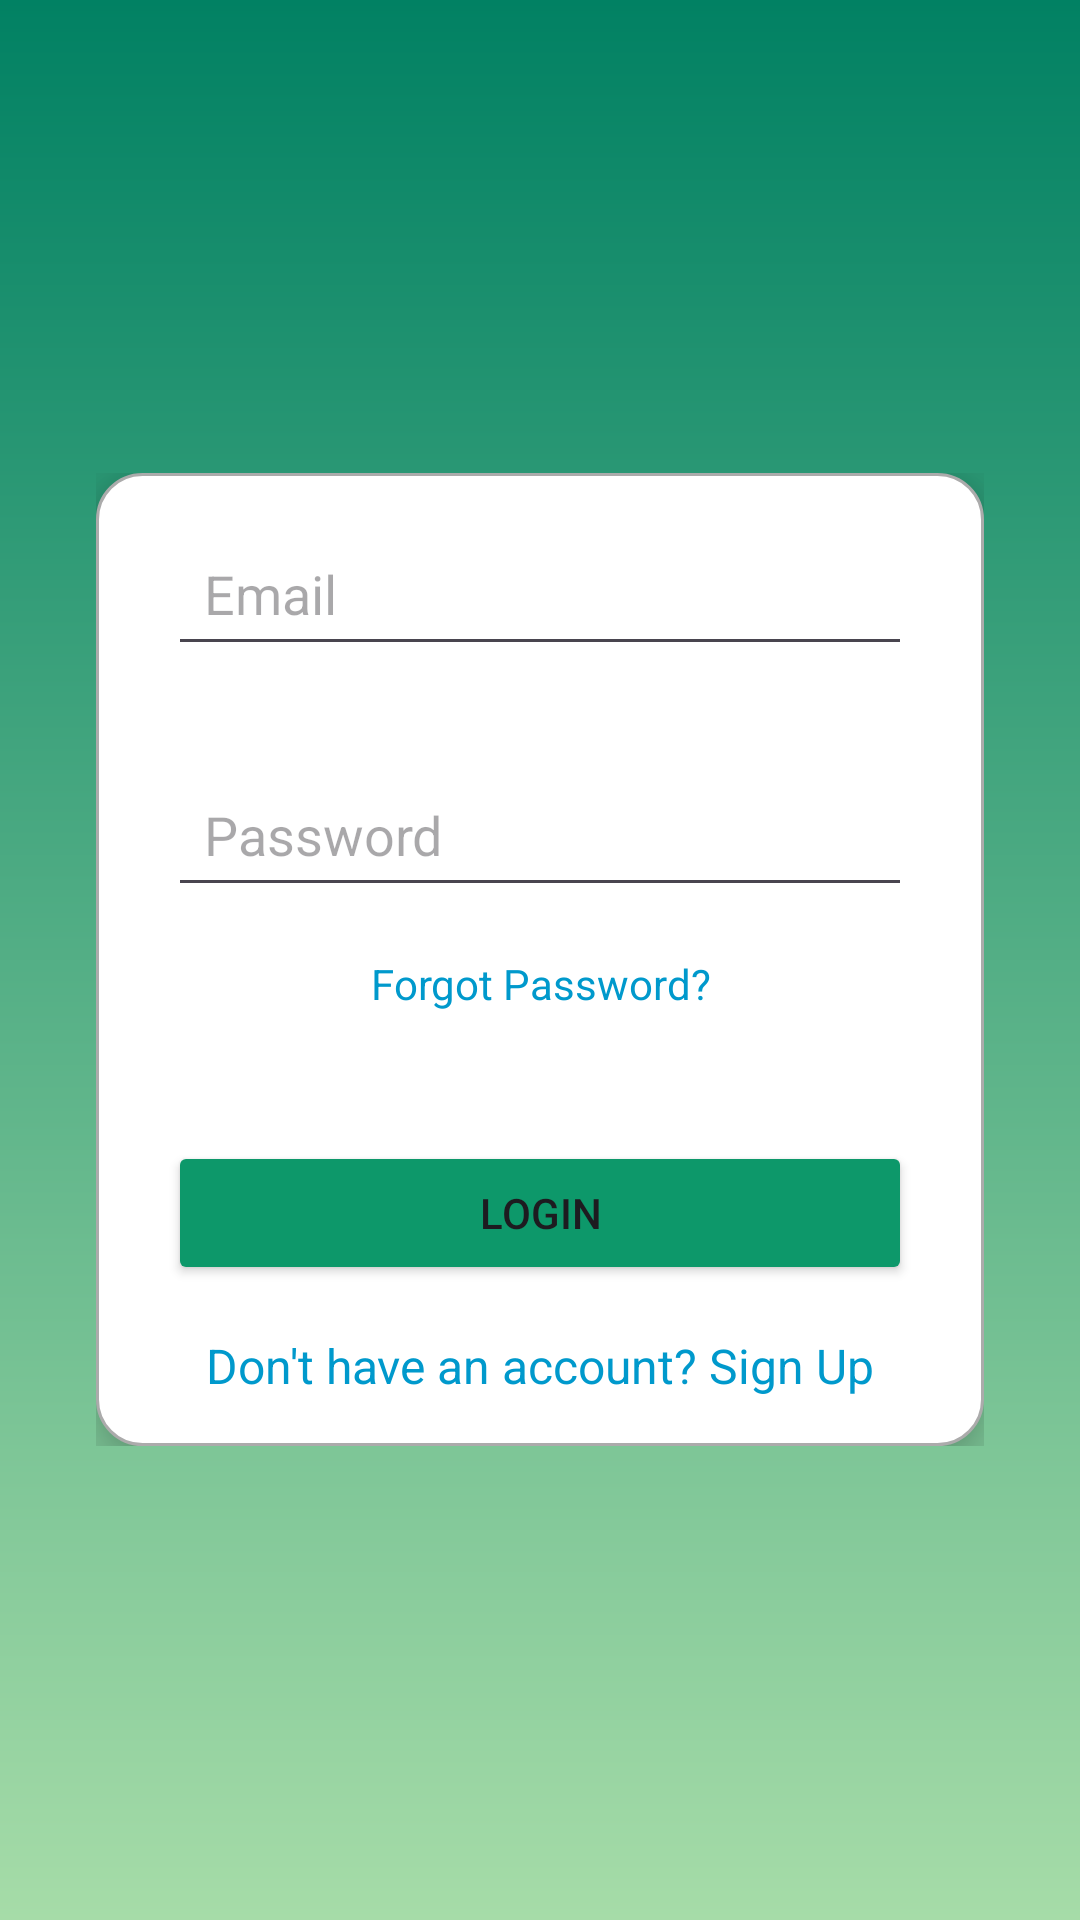

This screen was rendered from an Android layout file. Write that file and the resources it references.
<!-- AndroidManifest.xml: application theme Base.Theme.Sage -->
<!-- res/layout/activity_login.xml -->
<?xml version="1.0" encoding="utf-8"?>
<ScrollView xmlns:android="http://schemas.android.com/apk/res/android"
    android:layout_width="match_parent"
    android:layout_height="match_parent"
    android:background="@drawable/gradient_bg">

    <LinearLayout
        android:layout_width="match_parent"
        android:layout_height="wrap_content"
        android:orientation="vertical"
        android:padding="32dp"
        android:layout_gravity="center_vertical">


        <LinearLayout
            android:layout_width="match_parent"
            android:layout_height="wrap_content"
            android:orientation="vertical"
            android:gravity="center"
            android:background="@drawable/rounded_box"
            android:elevation="10dp">

            <EditText
                android:id="@+id/editTextEmail"
                android:layout_width="match_parent"
                android:layout_height="wrap_content"
                android:hint="Email"
                android:inputType="textEmailAddress"
                android:padding="12dp"
                android:layout_margin="16dp" />

            <EditText
                android:id="@+id/editTextPassword"
                android:layout_width="match_parent"
                android:layout_height="wrap_content"
                android:hint="Password"
                android:inputType="textPassword"
                android:padding="12dp"
                android:layout_margin="16dp" />

            <TextView
                android:id="@+id/textViewForgotPassword"
                android:layout_width="wrap_content"
                android:layout_height="wrap_content"
                android:text="Forgot Password?"
                android:textColor="@android:color/holo_blue_dark"
                android:textSize="14sp"
                android:layout_marginBottom="8dp"
                android:gravity="center"/>




            
            <EditText
                android:id="@+id/editTextConfirmPassword"
                android:layout_width="match_parent"
                android:layout_height="wrap_content"
                android:hint="Confirm Password"
                android:inputType="textPassword"
                android:padding="12dp"
                android:layout_margin="16dp"
                android:visibility="gone" />

            <TextView
                android:id="@+id/textViewError"
                android:textColor="@android:color/holo_red_dark"
                android:visibility="visible"
                android:layout_width="wrap_content"
                android:layout_height="wrap_content"
                android:gravity="center"
                android:text=""/>

            <Button
                android:id="@+id/buttonAuth"
                android:layout_width="match_parent"
                android:layout_height="wrap_content"
                android:text="Login"
                android:backgroundTint="@color/green"
                android:layout_margin="16dp" />

            <TextView
                android:id="@+id/textViewToggle"
                android:layout_width="wrap_content"
                android:layout_height="wrap_content"
                android:text="Don't have an account? Sign Up"
                android:textColor="@android:color/holo_blue_dark"
                android:textSize="16sp"
                android:layout_marginBottom="16dp" />
        </LinearLayout>
    </LinearLayout>
</ScrollView>
<!-- resources referenced by this layout -->
<resources>
  <color name="green">#0D986A</color>
  <!-- drawable gradient_bg (drawable) -->
  <?xml version="1.0" encoding="utf-8"?>
  <layer-list xmlns:android="http://schemas.android.com/apk/res/android">
      <item>
          <shape android:shape="rectangle">
              <gradient
                  android:startColor="#018163"
                  android:endColor="#A6DCA8"
                  android:angle="270" />
          </shape>
      </item>
  </layer-list>
  <!-- drawable rounded_box (drawable) -->
  <?xml version="1.0" encoding="utf-8"?>
  <shape xmlns:android="http://schemas.android.com/apk/res/android">
      <solid android:color="@color/white"/>
      <corners android:radius="15dp"/>
      <stroke
          android:width="1dp"
          android:color="@color/grey"/>
      <padding android:left="8dp" android:right="8dp"/>
  </shape>
  <style name="Base.Theme.Sage" parent="Theme.Material3.DayNight.NoActionBar">
          
          
      </style>
  <color name="white">#FFFFFFFF</color>
  <color name="grey">#ABABAB</color>
</resources>
